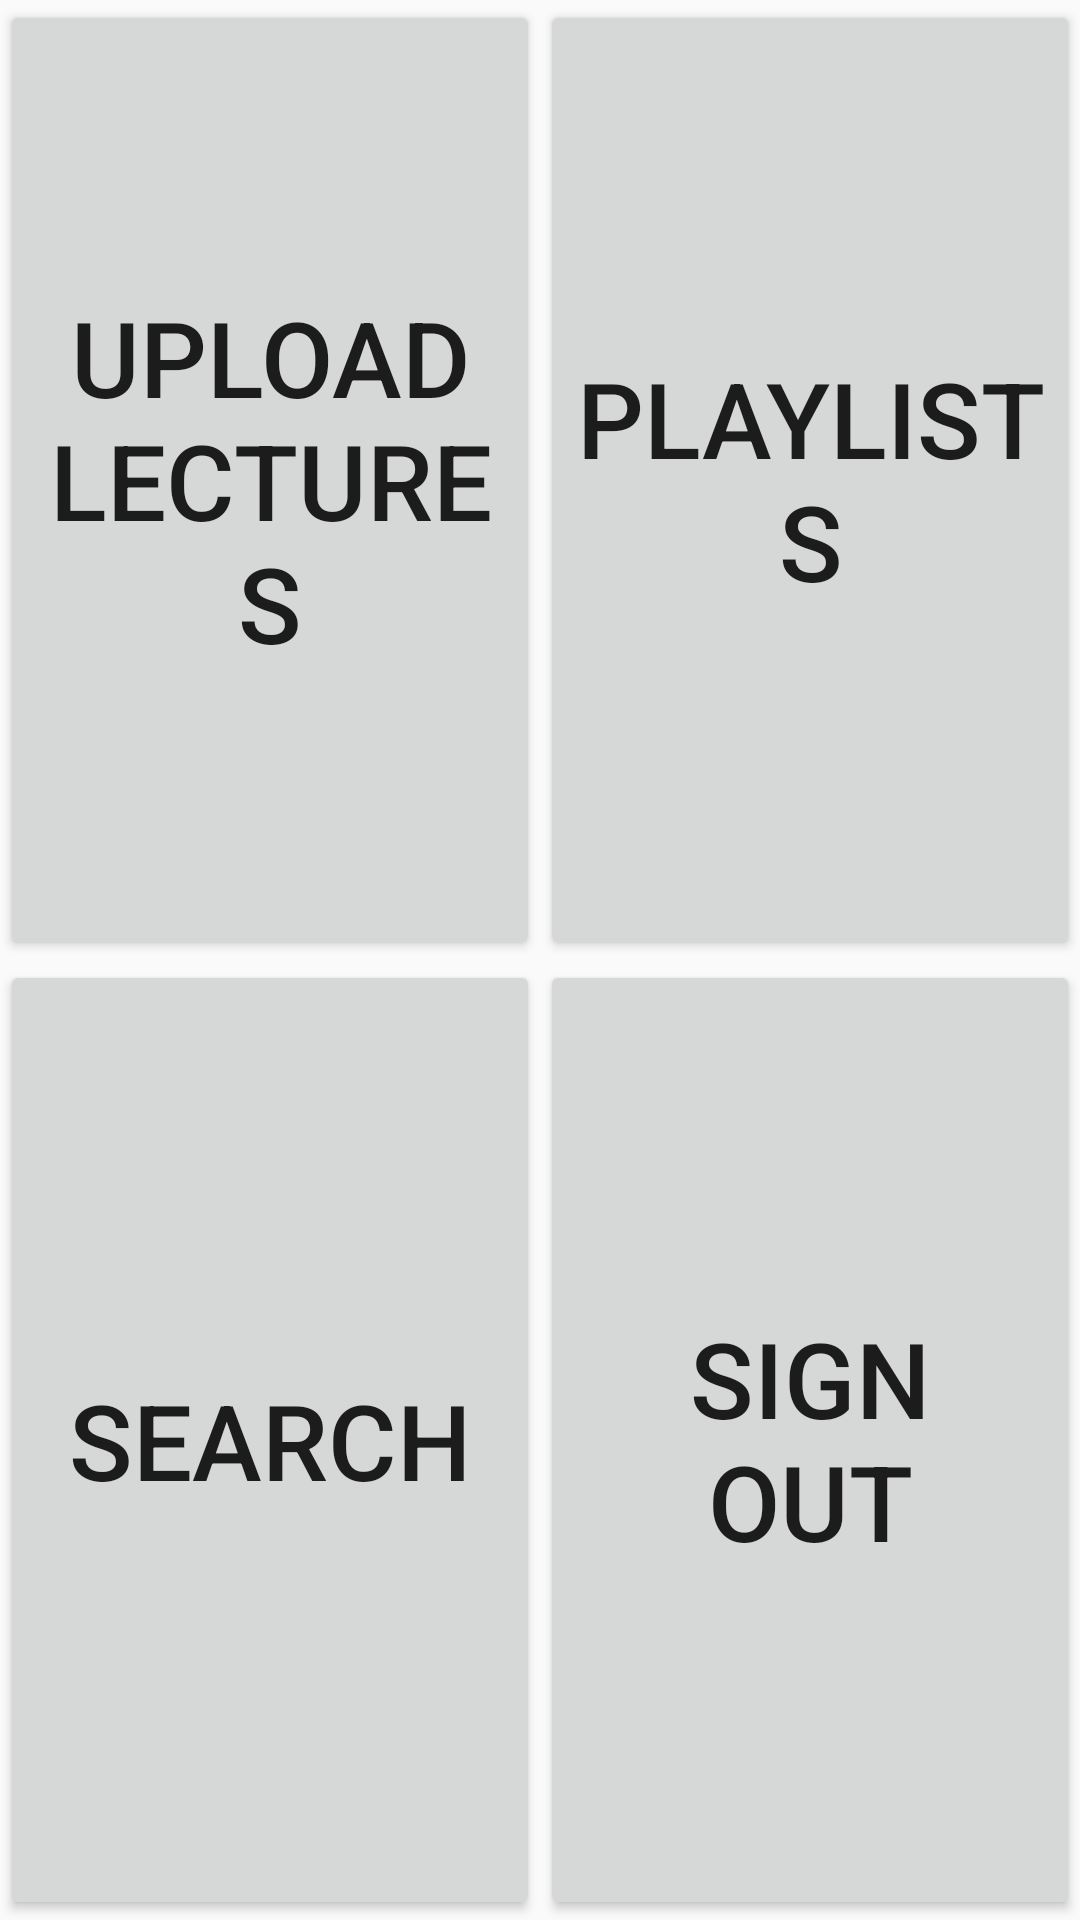

Produce the Android XML layout that renders to this screen, including the resource entries it uses.
<!-- AndroidManifest.xml: application theme AppTheme -->
<!-- res/layout/dashboard_layout.xml -->
<?xml version="1.0" encoding="utf-8"?>
<RelativeLayout
    xmlns:android="http://schemas.android.com/apk/res/android" android:layout_width="match_parent"
    android:layout_height="match_parent">
    <GridLayout
        android:layout_width="match_parent"
        android:layout_height="match_parent"
        android:rowCount="2"
        android:columnCount="2">

        <Button
            android:layout_width="0dp"
            android:layout_height="0dp"
            android:layout_rowWeight="1"
            android:layout_columnWeight="1"
            android:text="UPLOAD LECTURES"
            android:textSize="35dp"
            ></Button>
        <Button
            android:layout_width="0dp"
            android:layout_height="0dp"
            android:layout_rowWeight="1"
            android:layout_columnWeight="1"
            android:text="PLAYLISTS"
            android:textSize="35dp"></Button>
        <Button
            android:layout_width="0dp"
            android:layout_height="0dp"
            android:layout_rowWeight="1"
            android:layout_columnWeight="1"
            android:text="SEARCH"
            android:textSize="35dp"></Button>
        <Button
            android:layout_width="0dp"
            android:layout_height="0dp"
            android:layout_rowWeight="1"
            android:layout_columnWeight="1"
            android:text="SIGN OUT"
            android:id="@+id/signout"
            android:textSize="35dp"></Button>
    </GridLayout>


</RelativeLayout>
<!-- resources referenced by this layout -->
<resources>
  <style name="AppTheme" parent="Theme.AppCompat.Light.NoActionBar">
          
          <item name="colorPrimary">#81ecec</item>
          <item name="colorPrimaryDark">#00cec9</item>
          <item name="colorAccent">#2A2B2E</item>
      </style>
</resources>
